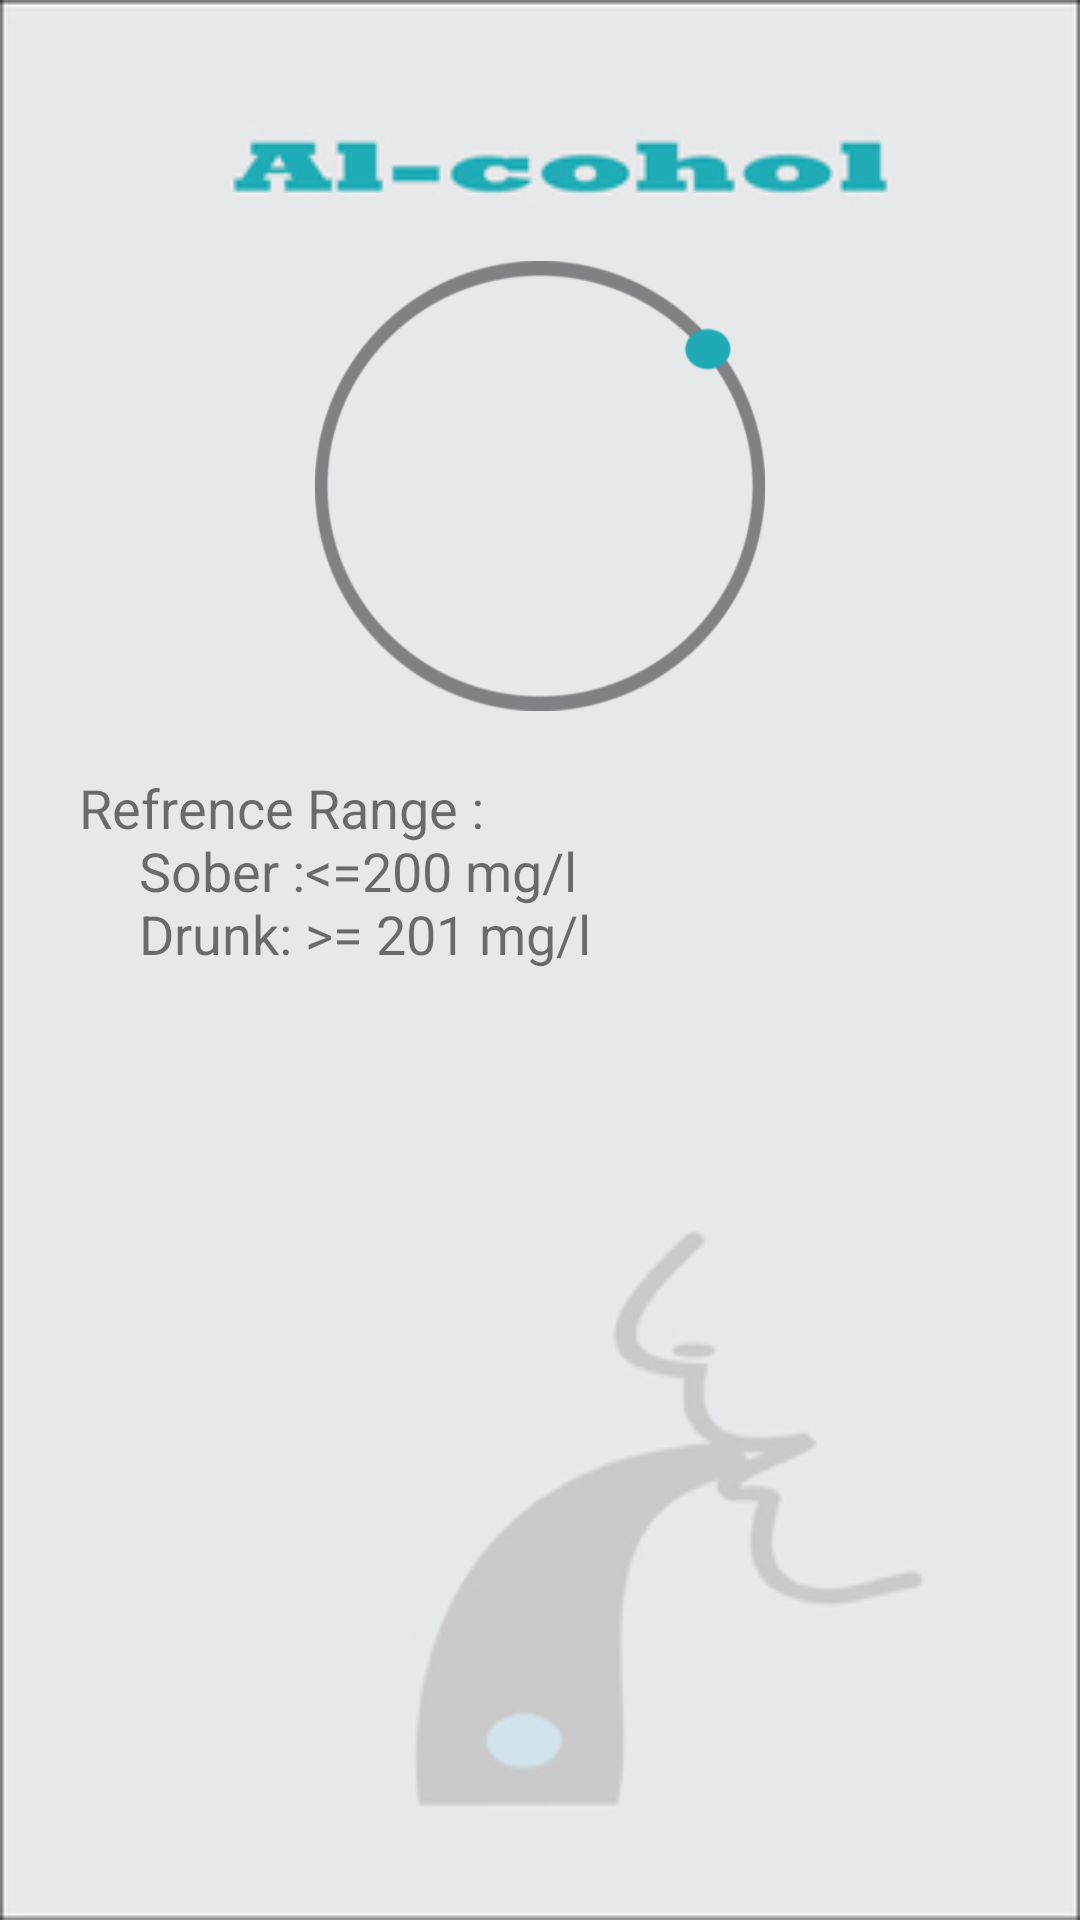

Layout XML and referenced resources for this Android screen:
<!-- AndroidManifest.xml: application theme AppTheme -->
<!-- res/layout/fragment_live_alcohol.xml -->
<?xml version="1.0" encoding="utf-8"?>
<FrameLayout xmlns:android="http://schemas.android.com/apk/res/android"
    xmlns:app="http://schemas.android.com/apk/res-auto"
    xmlns:tools="http://schemas.android.com/tools"
    android:layout_width="match_parent"
    android:layout_height="match_parent"
    tools:context=".LiveAlcoholFragment">


    <ImageView
        android:id="@+id/imageView3"
        android:layout_width="match_parent"
        android:layout_height="match_parent"
        android:scaleType="fitXY"
        android:src="@drawable/alcohol_background" />

    <RelativeLayout
        android:layout_width="match_parent"
        android:layout_height="match_parent">

        <FrameLayout
            android:id="@+id/reading_layout"
            android:layout_width="150dp"
            android:layout_height="150dp"
            android:layout_alignParentTop="true"
            android:layout_centerHorizontal="true"
            android:layout_marginTop="87dp">

            <ImageView
                android:id="@+id/imageView5"
                android:layout_width="match_parent"
                android:layout_height="match_parent"
                android:scaleType="fitXY"
                android:src="@drawable/reading_circle" />

            <RelativeLayout
                android:layout_width="match_parent"
                android:layout_height="match_parent">

                <TextView
                    android:id="@+id/reading"
                    android:layout_width="wrap_content"
                    android:layout_height="wrap_content"
                    android:layout_centerInParent="true"
                    android:text=""
                    android:textColor="?attr/colorPrimaryDark"
                    android:textSize="25sp"
                    android:textStyle="bold" />

            </RelativeLayout>
        </FrameLayout>

        <TextView
            android:id="@+id/textView10"
            android:layout_width="307dp"
            android:layout_height="wrap_content"
            android:layout_marginTop="20dp"
            android:layout_below="@+id/reading_layout"
            android:layout_centerHorizontal="true"
            android:text="@string/alcohol_fragment_content"
            android:textSize="18sp" />

    </RelativeLayout>
</FrameLayout>
<!-- resources referenced by this layout -->
<resources>
  <!-- drawable alcohol_background: jpg bitmap (drawable, 31070 bytes) -->
  <!-- drawable reading_circle: png bitmap (drawable, 14281 bytes) -->
  <string name="alcohol_fragment_content">Refrence Range :\n\t\t\tSober :&lt;=200 mg/l \n\t\t\tDrunk: &gt;= 201 mg/l \n</string>
  <style name="AppTheme" parent="Theme.AppCompat.Light.NoActionBar">
          
          <item name="colorPrimary">@color/colorPrimary</item>
          <item name="colorPrimaryDark">@color/colorPrimaryDark</item>
          <item name="colorAccent">@color/colorPrimary</item>
      </style>
  <color name="colorPrimary">#3CACBF</color>
  <color name="colorPrimaryDark">#3393B2</color>
</resources>
